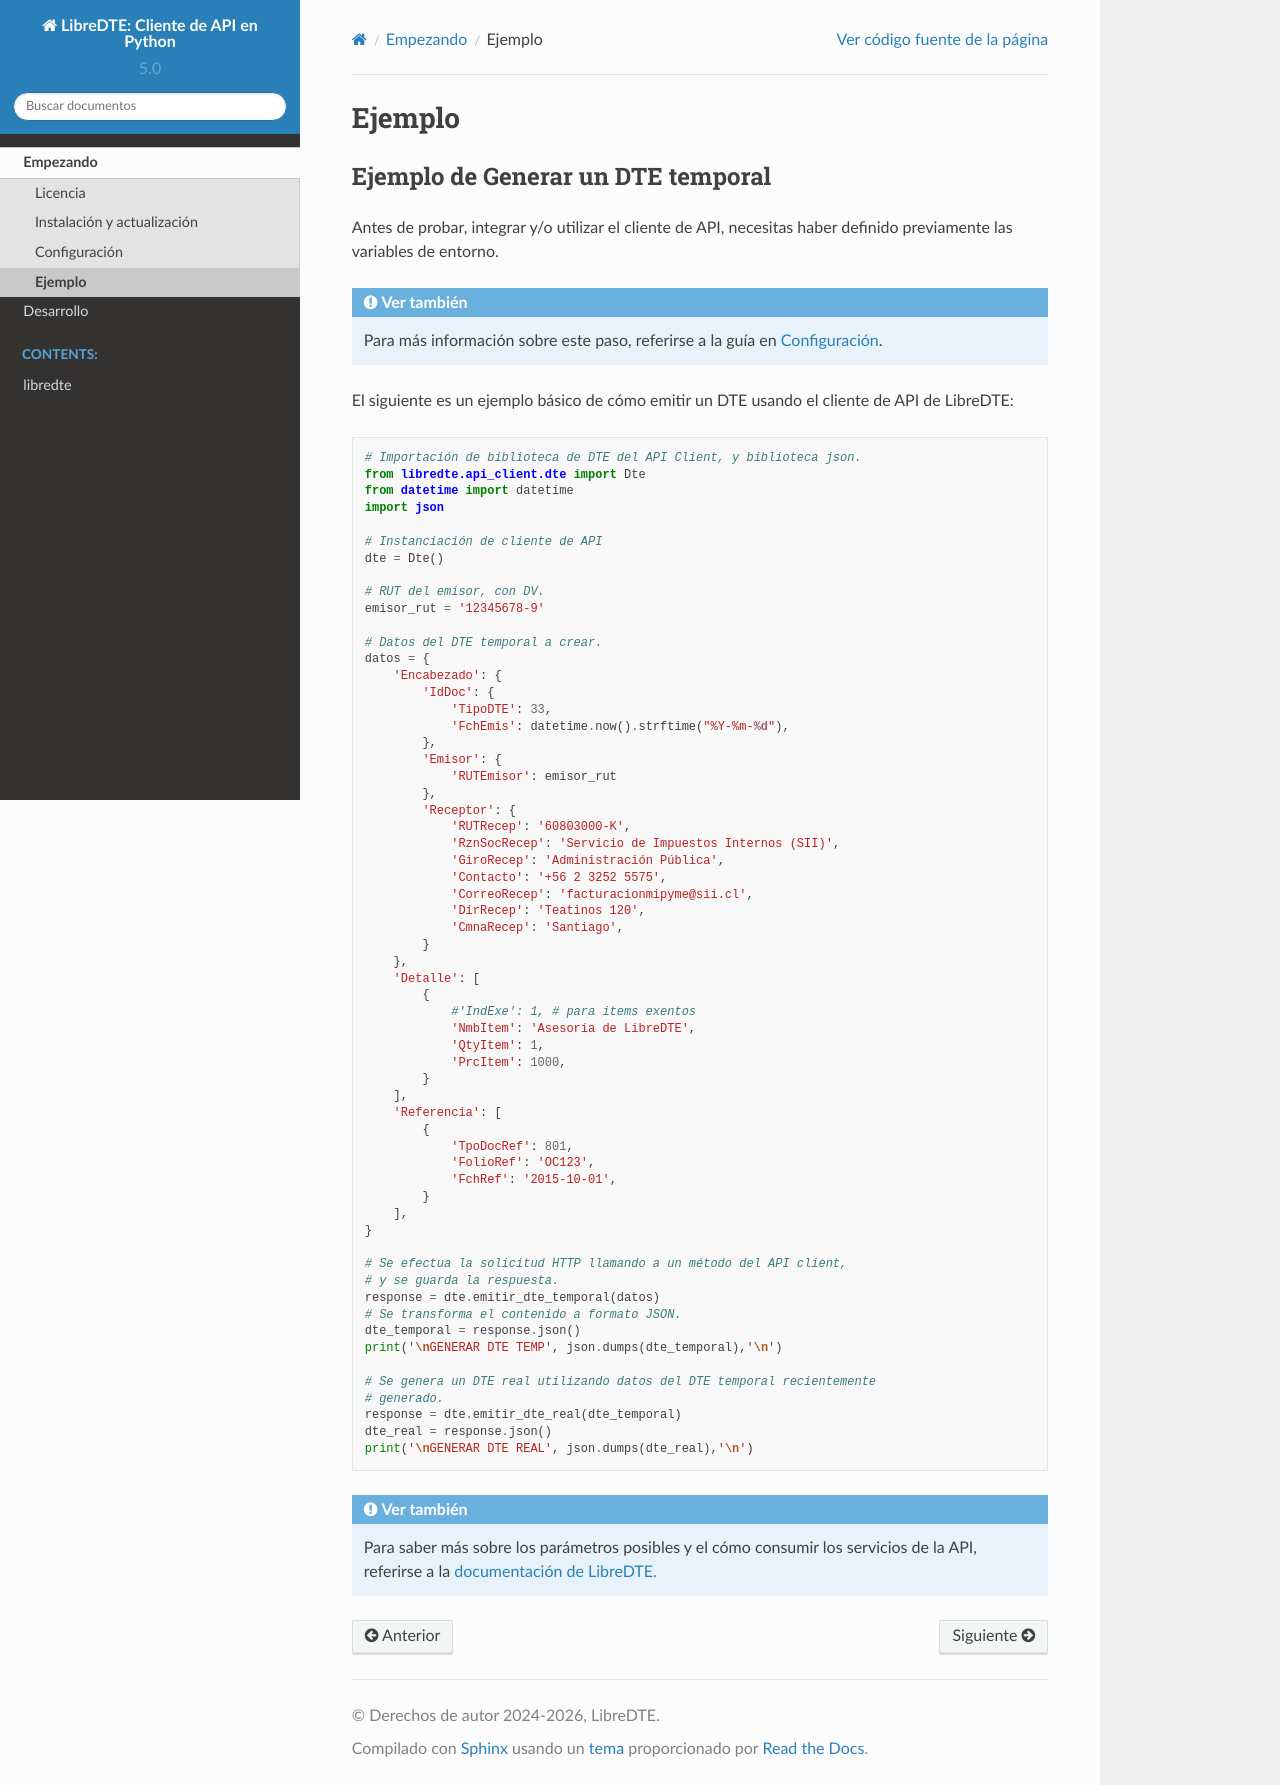

repository: LibreDTE/libredte-api-client-python · page: gettingstarted.example.html · generator: sphinx

Ejemplo
============

Ejemplo de Generar un DTE temporal
----------------------------------

Antes de probar, integrar y/o utilizar el cliente de API, necesitas haber definido previamente las variables de entorno.

.. seealso::
    Para más información sobre este paso, referirse a la guía en :doc:`gettingstarted.setup`.

El siguiente es un ejemplo básico de cómo emitir un DTE usando el cliente de API de LibreDTE:

.. code:: python

    # Importación de biblioteca de DTE del API Client, y biblioteca json.
    from libredte.api_client.dte import Dte
    from datetime import datetime
    import json

    # Instanciación de cliente de API
    dte = Dte()

    # RUT del emisor, con DV.
    emisor_rut = '12345678-9'

    # Datos del DTE temporal a crear.
    datos = {
        'Encabezado': {
            'IdDoc': {
                'TipoDTE': 33,
                'FchEmis': datetime.now().strftime("%Y-%m-%d"),
            },
            'Emisor': {
                'RUTEmisor': emisor_rut
            },
            'Receptor': {
                'RUTRecep': '60803000-K',
                'RznSocRecep': 'Servicio de Impuestos Internos (SII)',
                'GiroRecep': 'Administración Pública',
                'Contacto': '+56 2 3252 5575',
                'CorreoRecep': 'facturacionmipyme@sii.cl',
                'DirRecep': 'Teatinos 120',
                'CmnaRecep': 'Santiago',
            }
        },
        'Detalle': [
            {
                #'IndExe': 1, # para items exentos
                'NmbItem': 'Asesoría de LibreDTE',
                'QtyItem': 1,
                'PrcItem': 1000,
            }
        ],
        'Referencia': [
            {
                'TpoDocRef': 801,
                'FolioRef': 'OC123',
                'FchRef': '2015-10-01',
            }
        ],
    }

    # Se efectua la solicitud HTTP llamando a un método del API client,
    # y se guarda la respuesta.
    response = dte.emitir_dte_temporal(datos)
    # Se transforma el contenido a formato JSON.
    dte_temporal = response.json()
    print('\nGENERAR DTE TEMP', json.dumps(dte_temporal),'\n')

    # Se genera un DTE real utilizando datos del DTE temporal recientemente
    # generado.
    response = dte.emitir_dte_real(dte_temporal)
    dte_real = response.json()
    print('\nGENERAR DTE REAL', json.dumps(dte_real),'\n')

.. seealso::
    Para saber más sobre los parámetros posibles y el cómo consumir los servicios de la API, referirse a la `documentación de LibreDTE. <https://developers.libredte.cl/>`_
